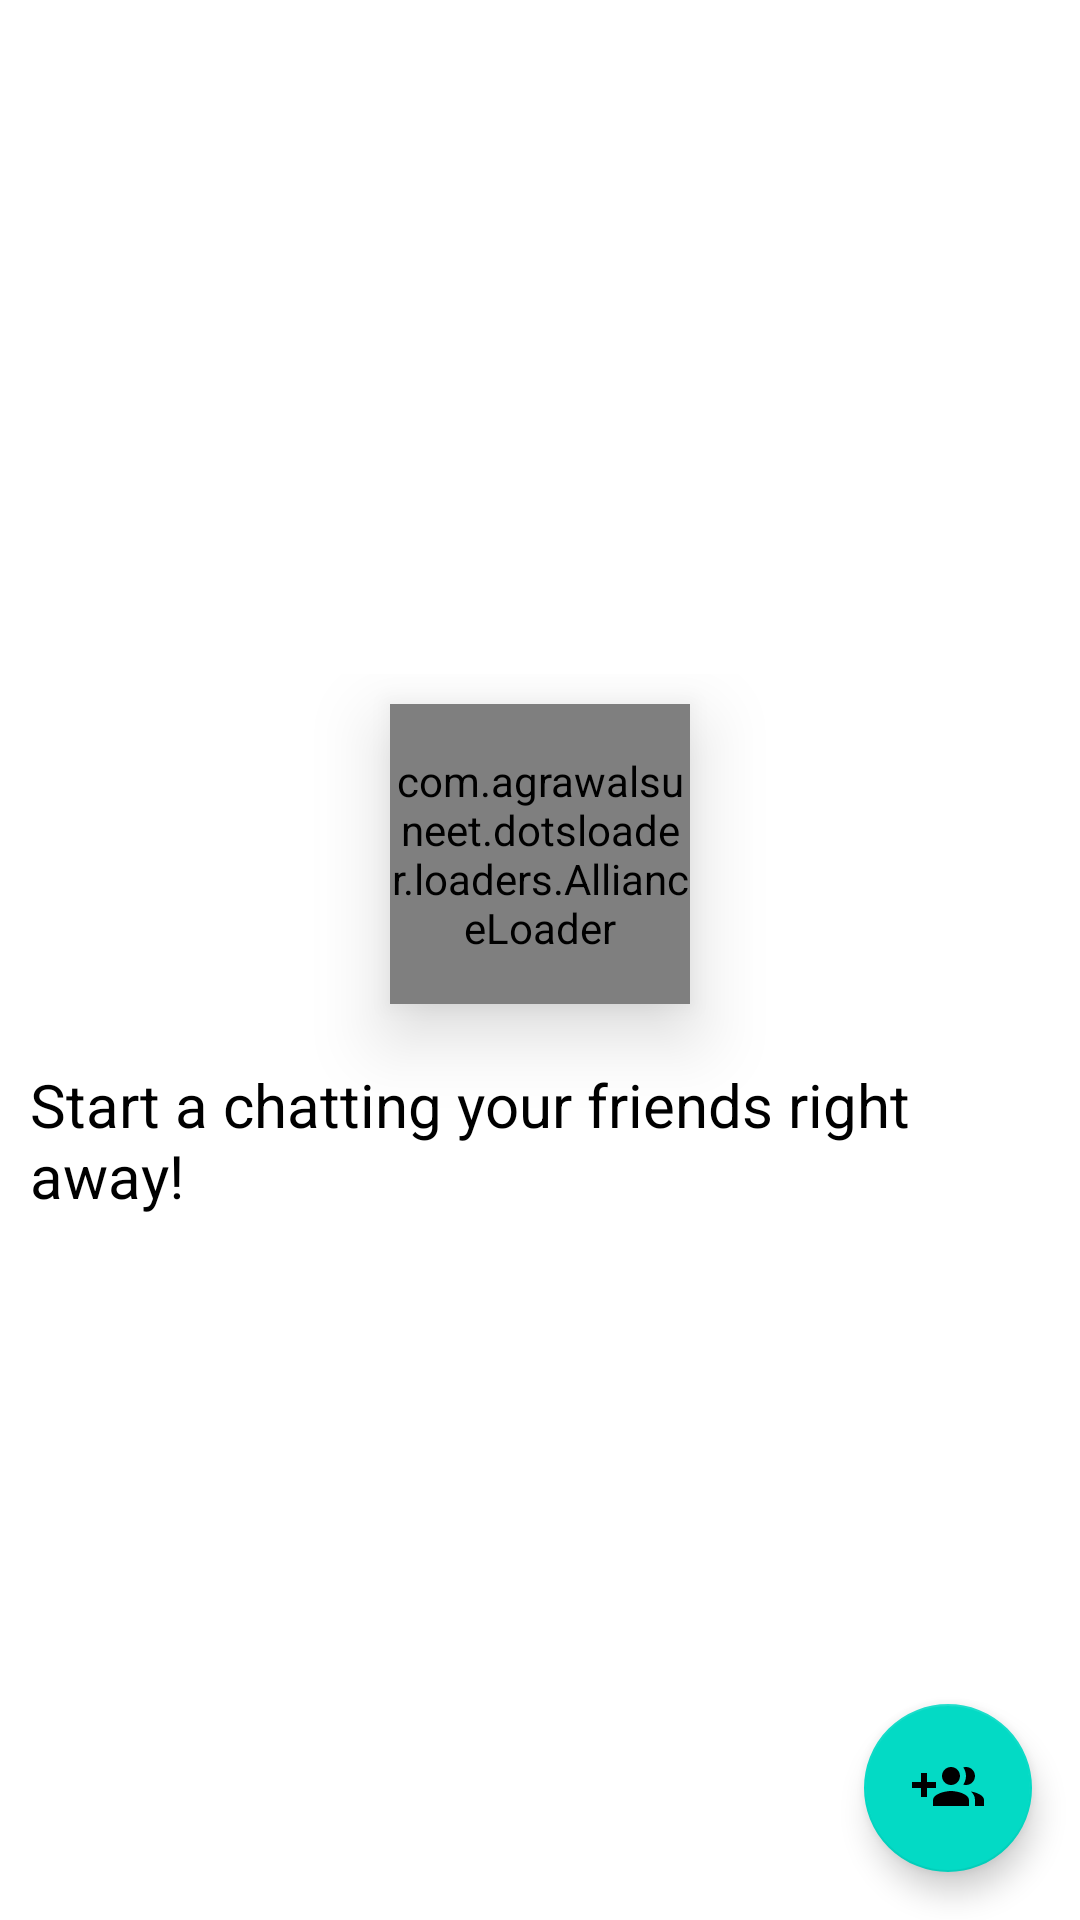

Layout XML and referenced resources for this Android screen:
<!-- AndroidManifest.xml: application theme AppTheme -->
<!-- res/layout/fragment_chat_section.xml -->
<?xml version="1.0" encoding="utf-8"?>
<RelativeLayout xmlns:android="http://schemas.android.com/apk/res/android"
    xmlns:app="http://schemas.android.com/apk/res-auto"
    android:layout_width="match_parent"
    android:layout_height="match_parent">

    <androidx.recyclerview.widget.RecyclerView
        android:id="@+id/recyclerLatestMessage"
        android:layout_width="match_parent"
        android:layout_height="match_parent"
        app:layoutManager="androidx.recyclerview.widget.LinearLayoutManager" />

    <com.google.android.material.floatingactionbutton.FloatingActionButton
        android:id="@+id/btnMakeGroup"
        android:layout_width="wrap_content"
        android:layout_height="wrap_content"
        android:layout_alignParentBottom="true"
        android:layout_alignParentEnd="true"
        android:layout_marginBottom="16dp"
        android:layout_marginEnd="16dp"
        android:src="@drawable/ic_make_new_group" />

    <RelativeLayout
        android:id="@+id/rlNoMsgsYet"
        android:layout_width="match_parent"
        android:layout_height="match_parent"
        android:layout_centerInParent="true"
        android:background="#FFFFFF"
        android:visibility="visible">

        <RelativeLayout
            android:layout_width="match_parent"
            android:layout_height="wrap_content"
            android:layout_centerInParent="true">

            <com.agrawalsuneet.dotsloader.loaders.AllianceLoader
                android:id="@+id/progressBar"
                android:layout_width="100dp"
                android:layout_height="100dp"
                android:layout_centerHorizontal="true"
                android:layout_margin="10dp"
                android:elevation="15dp"
                app:alliance_animDuration="500"
                app:alliance_distanceMultiplier="4"
                app:alliance_dotsRadius="20dp"
                app:alliance_drawOnlyStroke="true"
                app:alliance_firstDotsColor="@color/colorPrimary"
                app:alliance_secondDotsColor="@color/colorPrimary"
                app:alliance_strokeWidth="8dp"
                app:alliance_thirdDotsColor="@color/colorPrimary" />

            <TextView
                android:layout_width="wrap_content"
                android:layout_height="wrap_content"
                android:layout_below="@+id/progressBar"
                android:layout_centerHorizontal="true"
                android:layout_margin="10dp"
                android:text="Start a chatting your friends right away!"
                android:textColor="#000000"
                android:textSize="20sp" />

        </RelativeLayout>
    </RelativeLayout>

</RelativeLayout>
<!-- resources referenced by this layout -->
<resources>
  <color name="colorPrimary">#FF4141</color>
  <!-- drawable ic_make_new_group (drawable-anydpi) -->
  <vector xmlns:android="http://schemas.android.com/apk/res/android"
      android:width="24dp"
      android:height="24dp"
      android:viewportWidth="24"
      android:viewportHeight="24"
      android:tint="#FFFFFF">
    <path
        android:fillColor="@android:color/white"
        android:pathData="M8,10L5,10L5,7L3,7v3L0,10v2h3v3h2v-3h3v-2zM18,11c1.66,0 2.99,-1.34 2.99,-3S19.66,5 18,5c-0.32,0 -0.63,0.05 -0.91,0.14 0.57,0.81 0.9,1.79 0.9,2.86s-0.34,2.04 -0.9,2.86c0.28,0.09 0.59,0.14 0.91,0.14zM13,11c1.66,0 2.99,-1.34 2.99,-3S14.66,5 13,5c-1.66,0 -3,1.34 -3,3s1.34,3 3,3zM19.62,13.16c0.83,0.73 1.38,1.66 1.38,2.84v2h3v-2c0,-1.54 -2.37,-2.49 -4.38,-2.84zM13,13c-2,0 -6,1 -6,3v2h12v-2c0,-2 -4,-3 -6,-3z"/>
  </vector>
</resources>
